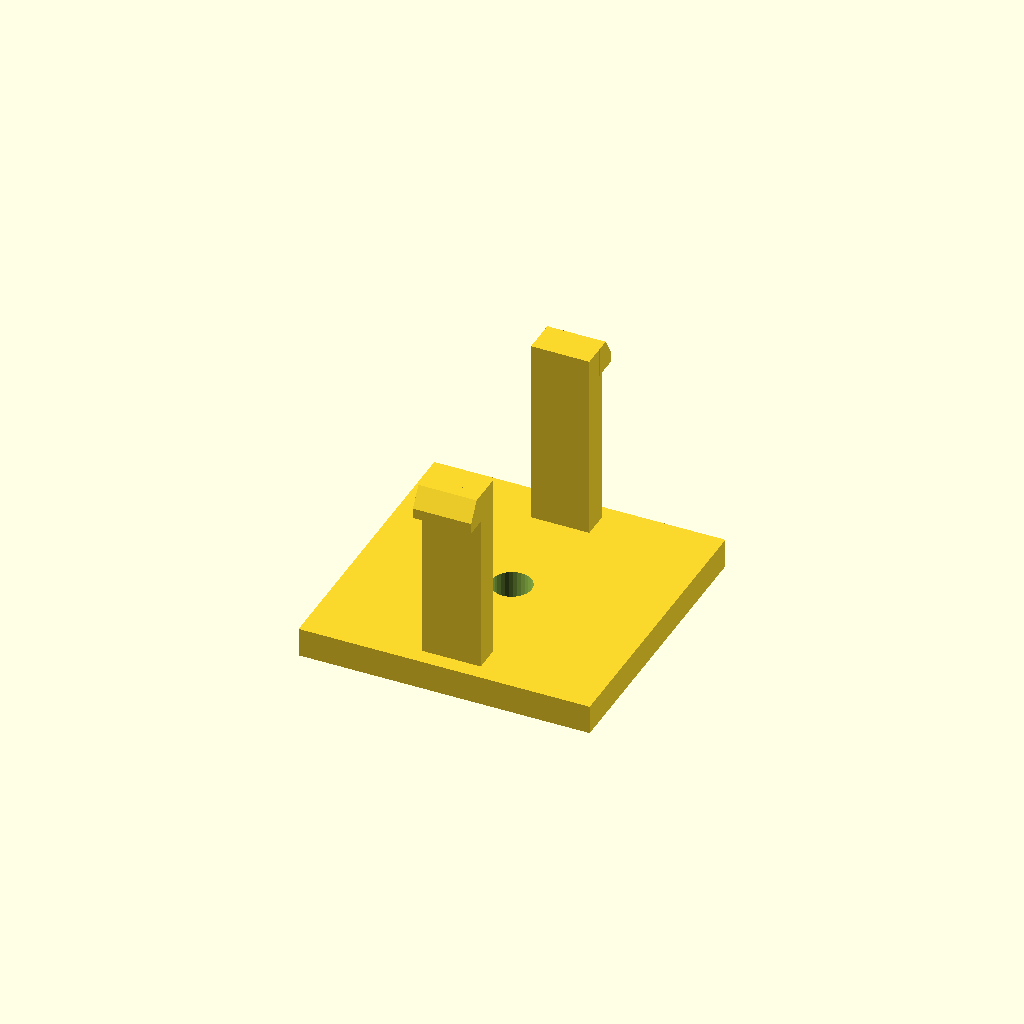
Cell 1 — every parameter at its default value.
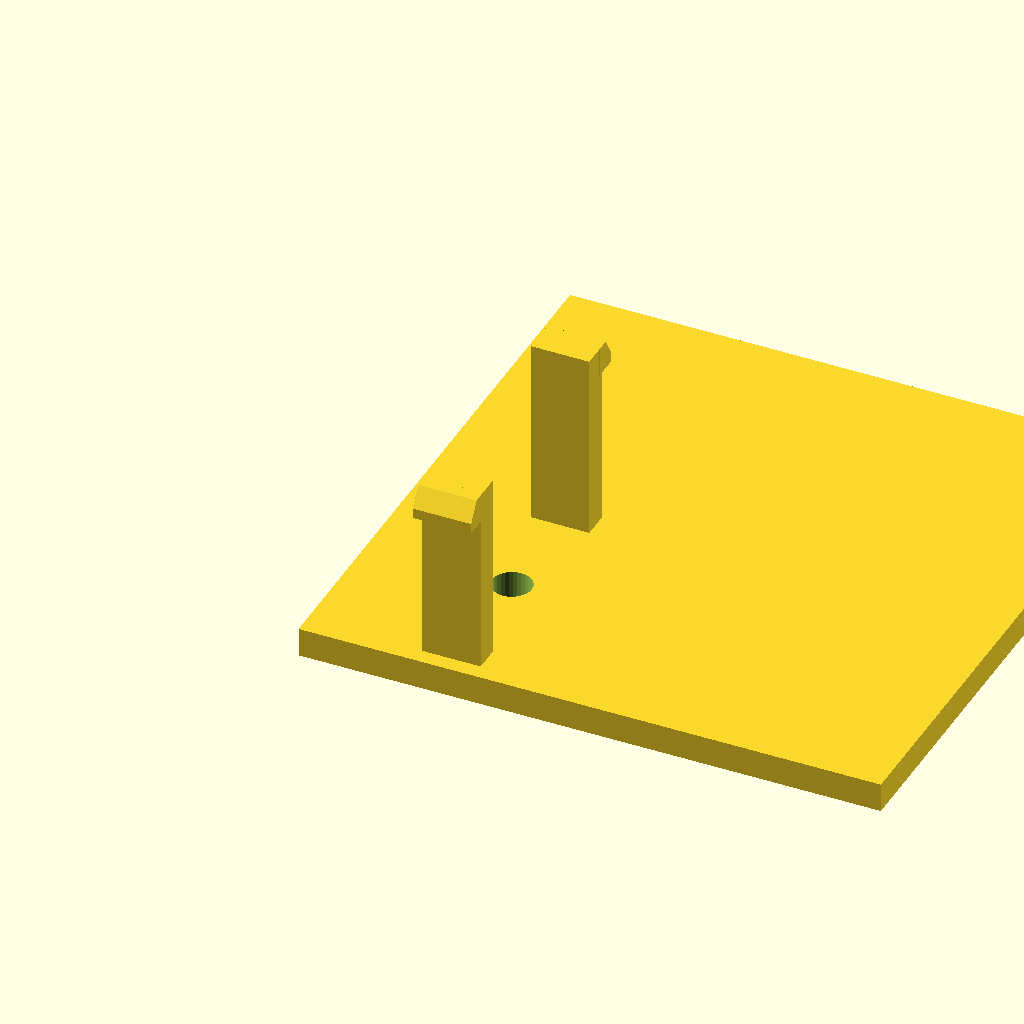
Cell 2: the same model with base_d = 80.
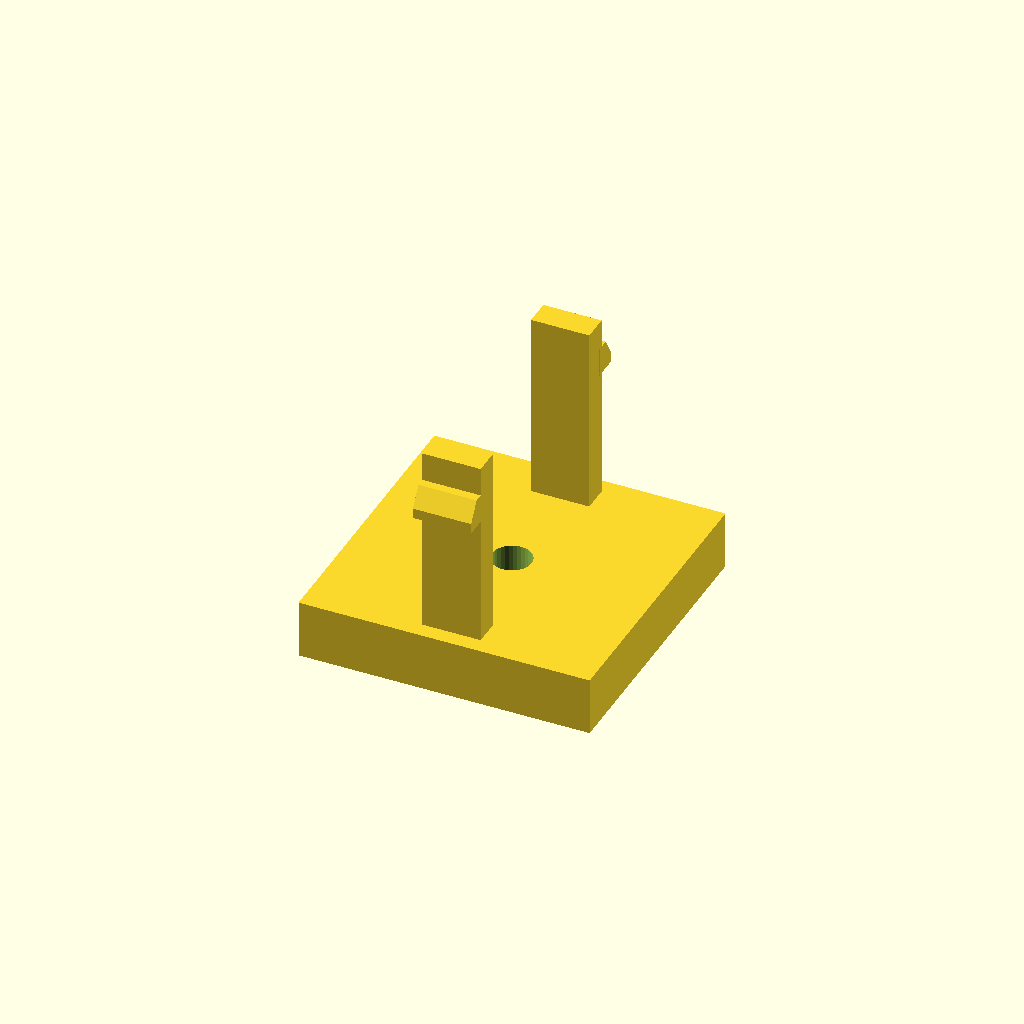
Cell 3 — base_h set to 8, the other parameters unchanged.
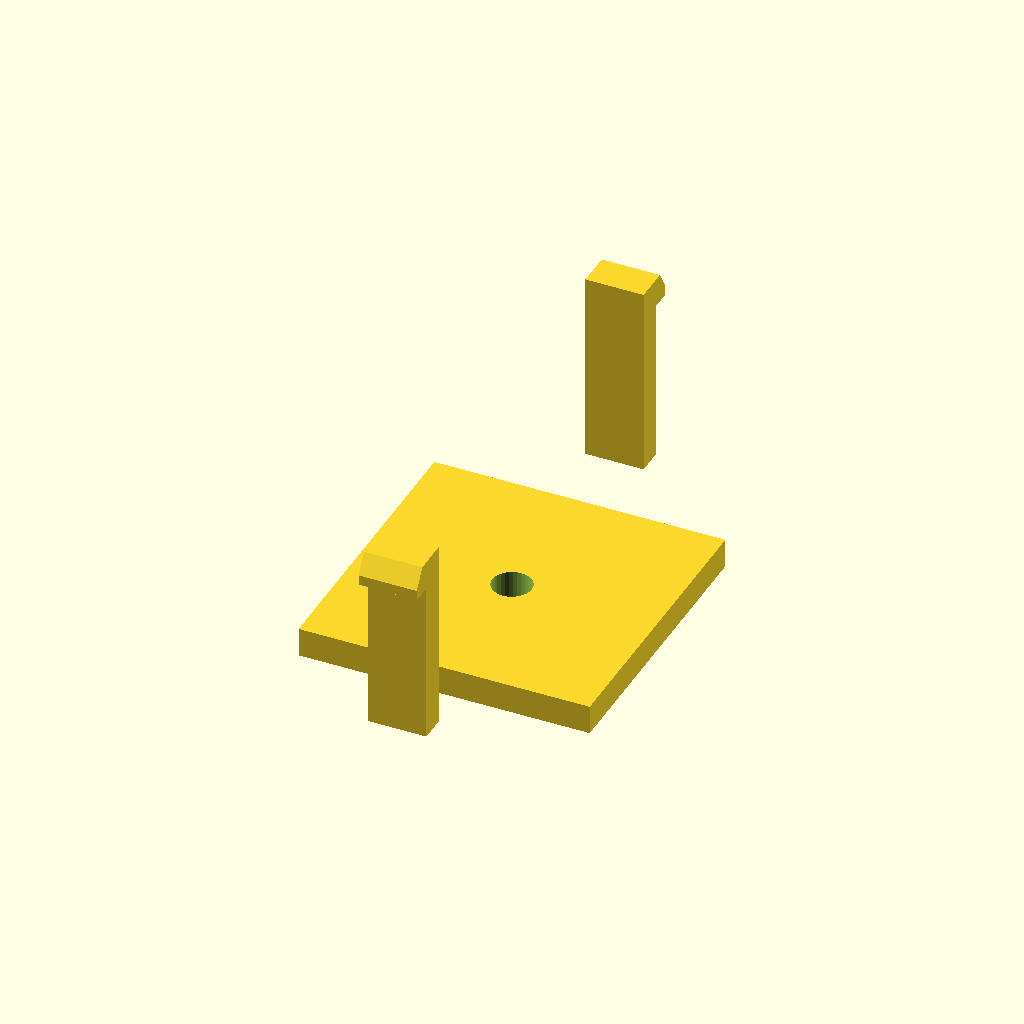
Cell 4: span = 64 (everything else at default).
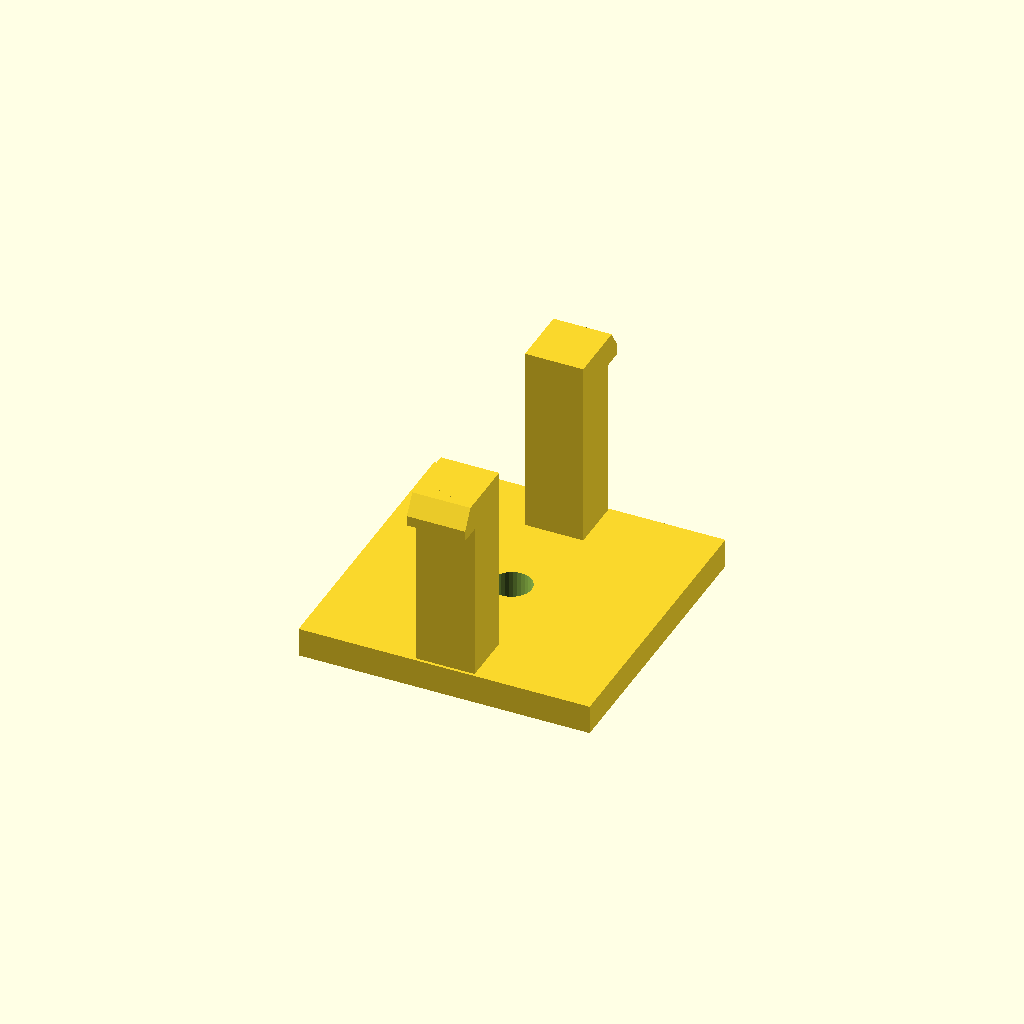
Cell 5: arm_t = 7.2 (everything else at default).
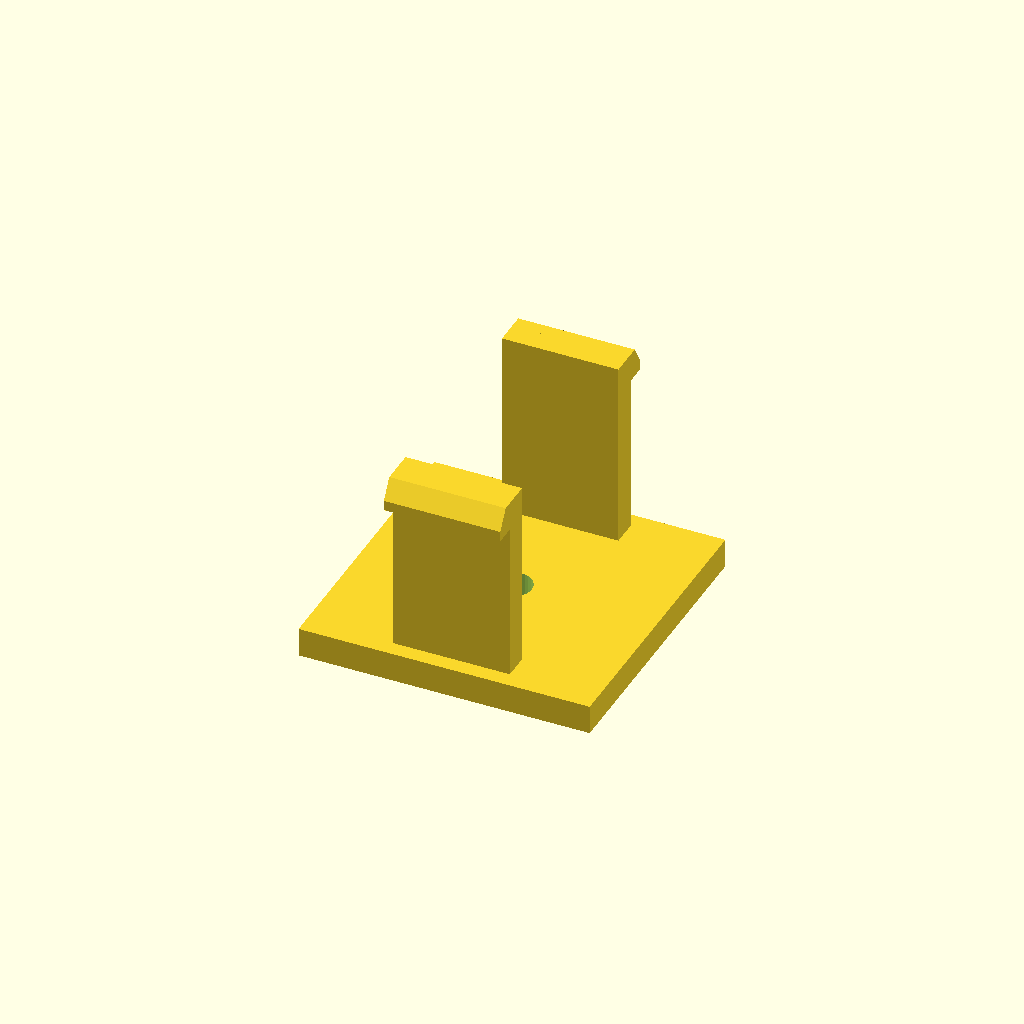
Cell 6: arm_d = 16 (everything else at default).
All cells are drawn from one camera (rotation 55°, 0°, 25°, orthographic, colour scheme Cornfield), so only the parameter changes between them.
Source of the model, optional_data/data/gen3/snapfits/part_0029.scad:
$fn = 32;

// ----------------------------------------------------------------------
// Snap-fit latch: 2 arms, 26 mm tall, 3 mm undercut hooks
// ----------------------------------------------------------------------

// --- parameters (mm) ---
base_d = 40;              // base plate depth
base_h = 4;               // base plate thickness
span = 32;                // distance between opposite arms
arm_t = 3.6;              // arm thickness
arm_d = 8;                // arm width
height = 26;              // free arm length
head_len = 3;             // hook reach
head_h = 4;               // hook height
lead = 1.4;               // lead-in ramp thickness
bore_d = 5.4;             // base fixing bore
top_z = 30;               // height of the arm tips above the base

arms = 2;

difference() {
  union() {
    /* base plate, centred on the arm ring */
    translate([-20, -20, 0]) cube([base_d, base_d, base_h]);
    for (a = [0 : 360 / arms : 359]) rotate([0, 0, a]) {
    /* arm, sunk 0.5 mm into the base */
    translate([-arm_d / 2, span / 2 - arm_t / 2, base_h - 0.5]) cube([arm_d, arm_t, height + 0.5]);
    /* hook: a convex hull of a tall inner block and a thin outer lip
       gives a flat undercut below and a lead-in ramp on top */
    hull() {
      translate([-arm_d / 2, span / 2 + arm_t / 2 - 0.6, top_z - head_h]) cube([arm_d, lead + 0.4, head_h]);
      translate([-arm_d / 2, span / 2 + arm_t / 2 - 0.2, top_z - head_h]) cube([arm_d, head_len, lead]);
    }
    }
  }
  translate([0, 0, -2.5]) cylinder(h = base_h + 5, d = bore_d);
}
Customizer parameters (derived from the source; name, type, default, range or options):
base_d: number, default 40
base_h: number, default 4
span: number, default 32
arm_t: number, default 3.6
arm_d: number, default 8
height: number, default 26
head_len: number, default 3
head_h: number, default 4
lead: number, default 1.4
bore_d: number, default 5.4
top_z: number, default 30
arms: number, default 2
